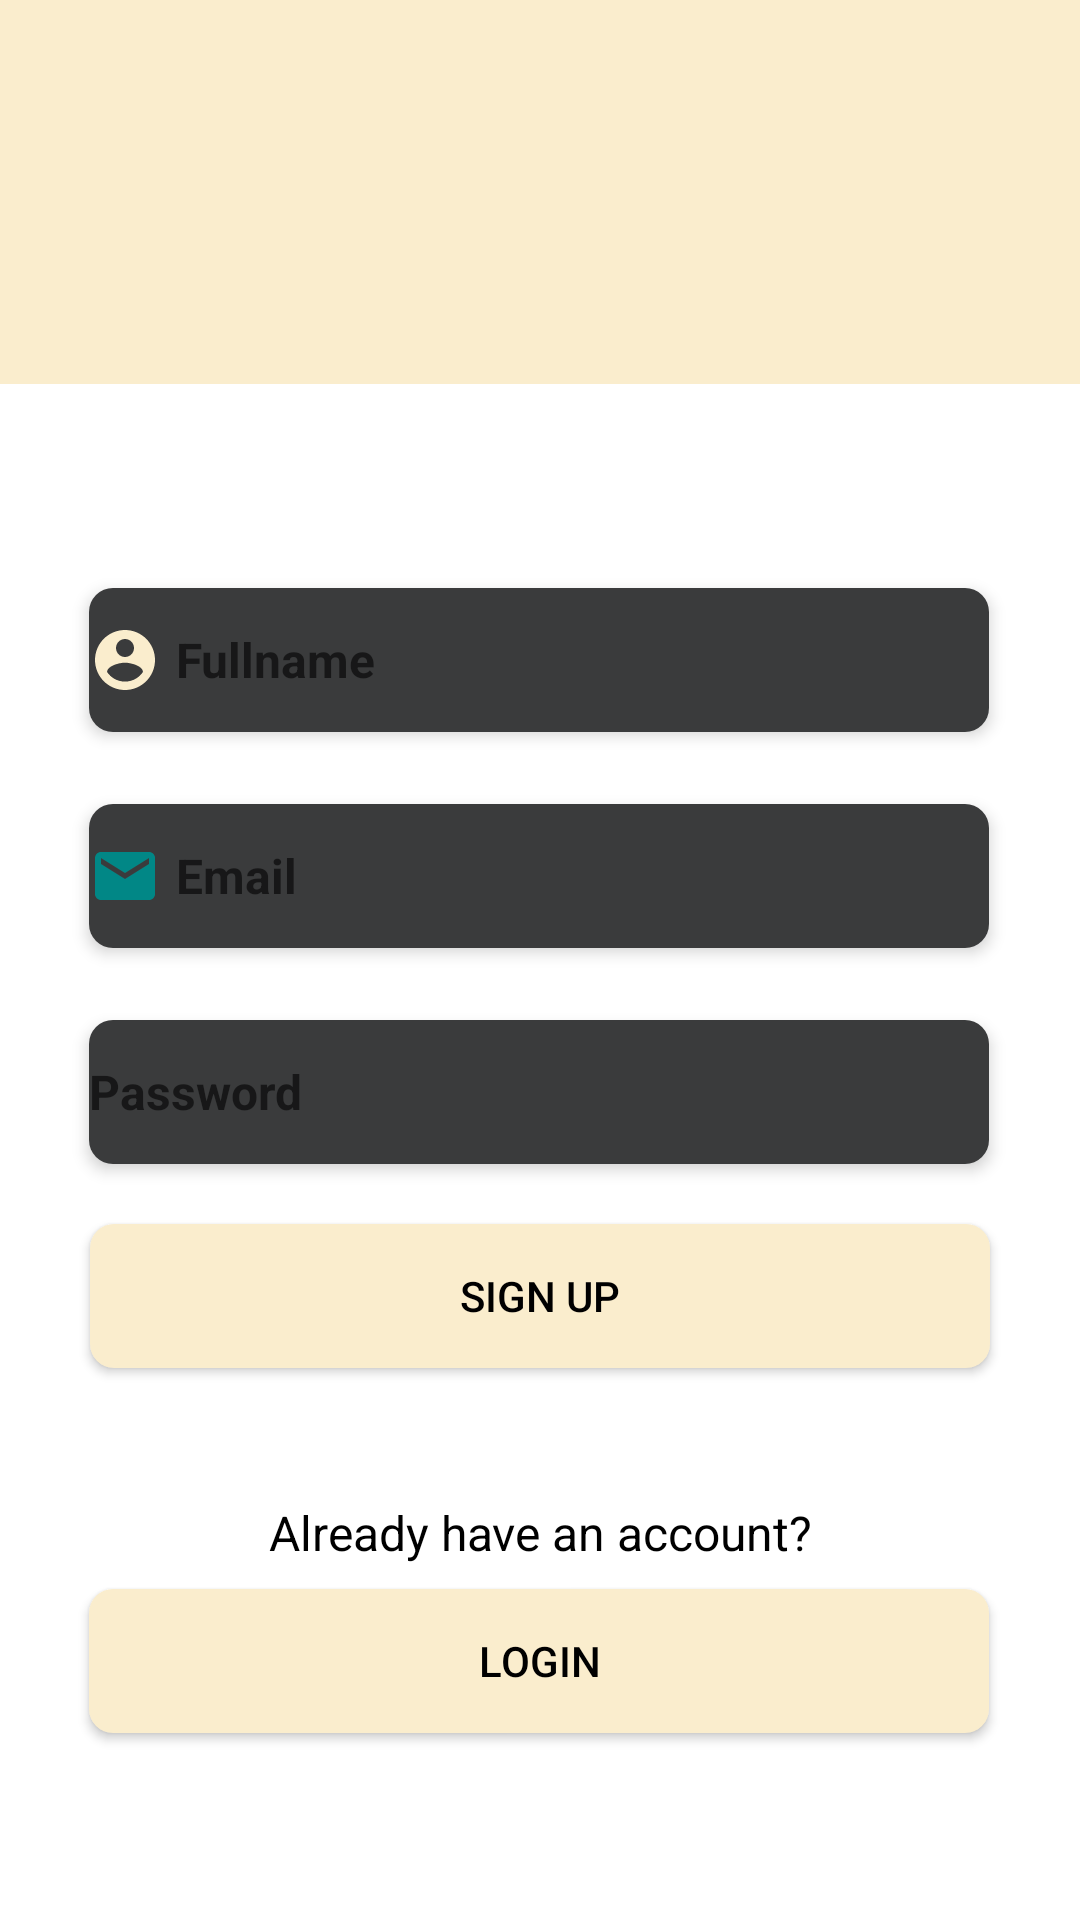

Produce the Android XML layout that renders to this screen, including the resource entries it uses.
<!-- AndroidManifest.xml: application theme Theme.OnlineBook -->
<!-- res/layout/activity_sign_up.xml -->
<?xml version="1.0" encoding="utf-8"?>
<androidx.constraintlayout.widget.ConstraintLayout xmlns:android="http://schemas.android.com/apk/res/android"
    xmlns:app="http://schemas.android.com/apk/res-auto"
    xmlns:tools="http://schemas.android.com/tools"
    android:layout_width="match_parent"
    android:layout_height="match_parent"
    android:background="@color/primary"
    tools:context=".SignUpActivity">

    <ImageView
        android:layout_width="220dp"
        android:layout_height="200dp"
        android:src="@drawable/logo"
        android:layout_marginTop="10dp"
        app:layout_constraintStart_toStartOf="parent"
        app:layout_constraintEnd_toEndOf="parent"
        app:layout_constraintTop_toTopOf="parent"/>

    <ImageView
        android:id="@+id/imageView2"
        android:layout_width="match_parent"
        android:layout_height="512dp"
        app:layout_constraintBottom_toBottomOf="parent"
        app:layout_constraintEnd_toEndOf="parent"
        app:layout_constraintHorizontal_bias="0.0"
        app:layout_constraintStart_toStartOf="parent"
        app:layout_constraintTop_toTopOf="parent"
        app:layout_constraintVertical_bias="1.0"
        android:background="@color/white"/>
    <EditText
        android:id="@+id/edit_Name"
        android:layout_width="300dp"
        android:layout_height="wrap_content"
        android:layout_marginTop="68dp"
        android:background="@drawable/customeditext"
        android:drawableStart="@drawable/ic_baseline_account_circle_24"
        android:drawablePadding="5dp"
        android:elevation="3dp"
        android:ems="10"
        android:hint="Fullname"
        android:inputType="textPersonName"
        android:minHeight="48dp"
        android:textAlignment="viewStart"
        android:textSize="16sp"
        android:textStyle="bold"
        app:layout_constraintEnd_toEndOf="parent"
        app:layout_constraintHorizontal_bias="0.497"
        app:layout_constraintStart_toStartOf="parent"
        app:layout_constraintTop_toTopOf="@+id/imageView2" />

    <EditText
        android:id="@+id/editTextTextPersonName3"
        android:layout_width="300dp"
        android:layout_height="wrap_content"
        android:layout_marginTop="24dp"
        android:background="@drawable/customeditext"
        android:drawableStart="@drawable/ic_baseline_email_24"
        android:drawablePadding="5dp"
        android:elevation="3dp"
        android:ems="10"
        android:hint="Email"
        android:inputType="textPersonName"
        android:minHeight="48dp"
        android:textSize="16sp"
        android:textStyle="bold"
        app:layout_constraintEnd_toEndOf="parent"
        app:layout_constraintHorizontal_bias="0.497"
        app:layout_constraintStart_toStartOf="parent"
        app:layout_constraintTop_toBottomOf="@+id/edit_Name" />

    <EditText
        android:id="@+id/edit_Password"
        android:layout_width="300dp"
        android:layout_height="wrap_content"
        android:layout_marginTop="24dp"
        android:background="@drawable/customeditext"
        android:drawableStart="@drawable/ic_baseline_lock_24"
        android:drawablePadding="5dp"
        android:elevation="3dp"
        android:ems="10"
        android:hint="Password"
        android:inputType="textPassword"

        android:minHeight="48dp"
       android:textStyle="bold"
        android:textSize="16sp"
        app:layout_constraintEnd_toEndOf="parent"
        app:layout_constraintHorizontal_bias="0.495"
        app:layout_constraintStart_toStartOf="parent"
        app:layout_constraintTop_toBottomOf="@+id/editTextTextPersonName3" />

    <Button
        android:id="@+id/button_signup"
        android:layout_width="300dp"
        android:layout_height="wrap_content"
        android:layout_marginTop="20dp"
        android:background="@drawable/custom_btn"
        android:text="Sign Up"
        app:backgroundTint="@color/primary"
        android:textColor="@color/black"
        app:layout_constraintEnd_toEndOf="parent"
        app:layout_constraintHorizontal_bias="0.498"
        app:layout_constraintStart_toStartOf="parent"
        app:layout_constraintTop_toBottomOf="@+id/edit_Password" />

    <TextView
        android:id="@+id/textView3"
        android:layout_width="wrap_content"
        android:layout_height="wrap_content"
        android:layout_marginTop="44dp"
        android:text="Already have an account?"
        android:textColor="@color/black"
        android:textSize="16sp"
        app:layout_constraintEnd_toEndOf="parent"
        app:layout_constraintStart_toStartOf="parent"
        app:layout_constraintTop_toBottomOf="@+id/button_signup" />

    <Button
        android:id="@+id/button_login"
        android:layout_width="300dp"
        android:layout_height="wrap_content"
        android:layout_marginTop="8dp"
        android:background="@drawable/custom_btn"
        android:text="LOGIN"
        android:textColor="@color/black"
        app:backgroundTint="@color/primary"
        app:layout_constraintEnd_toEndOf="parent"
        app:layout_constraintHorizontal_bias="0.495"
        app:layout_constraintStart_toStartOf="parent"
        app:layout_constraintTop_toBottomOf="@+id/textView3" />


</androidx.constraintlayout.widget.ConstraintLayout>
<!-- resources referenced by this layout -->
<resources>
  <color name="black">#FF000000</color>
  <color name="primary">#faedcd</color>
  <color name="white">#FFFFFFFF</color>
  <!-- drawable custom_btn (drawable) -->
  <?xml version="1.0" encoding="utf-8"?>
  <shape xmlns:android="http://schemas.android.com/apk/res/android">
      <corners android:radius="8dp"/>
      <solid android:color="@color/teal_700"/>
  
  </shape>
  <!-- drawable customeditext (drawable) -->
  <?xml version="1.0" encoding="utf-8"?>
  <shape xmlns:android="http://schemas.android.com/apk/res/android">
      <corners android:radius="8dp"/>
      <solid android:color="@color/light_black"/>
  
  
  </shape>
  <!-- drawable ic_baseline_account_circle_24 (drawable) -->
  <vector xmlns:android="http://schemas.android.com/apk/res/android"
      android:width="24dp"
      android:height="24dp"
      android:viewportWidth="24"
      android:viewportHeight="24"
      android:tint="@color/primary">
    <path
        android:fillColor="@color/teal_700"
        android:pathData="M12,2C6.48,2 2,6.48 2,12s4.48,10 10,10 10,-4.48 10,-10S17.52,2 12,2zM12,5c1.66,0 3,1.34 3,3s-1.34,3 -3,3 -3,-1.34 -3,-3 1.34,-3 3,-3zM12,19.2c-2.5,0 -4.71,-1.28 -6,-3.22 0.03,-1.99 4,-3.08 6,-3.08 1.99,0 5.97,1.09 6,3.08 -1.29,1.94 -3.5,3.22 -6,3.22z"/>
  </vector>
  <!-- drawable ic_baseline_email_24 (drawable) -->
  <vector xmlns:android="http://schemas.android.com/apk/res/android"
      android:width="24dp"
      android:height="24dp"
      android:viewportWidth="24"
      android:viewportHeight="24"
      android:tint="@color/teal_700">
    <path
        android:fillColor="@android:color/white"
        android:pathData="M20,4L4,4c-1.1,0 -1.99,0.9 -1.99,2L2,18c0,1.1 0.9,2 2,2h16c1.1,0 2,-0.9 2,-2L22,6c0,-1.1 -0.9,-2 -2,-2zM20,8l-8,5 -8,-5L4,6l8,5 8,-5v2z"/>
  </vector>
  <style name="Theme.OnlineBook" parent="Theme.MaterialComponents.DayNight.DarkActionBar">
          
          <item name="colorPrimary">@color/purple_500</item>
          <item name="colorPrimaryVariant">@color/purple_700</item>
          <item name="colorOnPrimary">@color/white</item>
          
          <item name="colorSecondary">@color/teal_200</item>
          <item name="colorSecondaryVariant">@color/teal_700</item>
          <item name="colorOnSecondary">@color/black</item>
          
          <item name="android:statusBarColor" tools:targetApi="l">?attr/colorPrimaryVariant</item>
          
      </style>
  <color name="teal_700">#FF018786</color>
  <color name="light_black">#3A3B3C</color>
  <color name="purple_500">#FF6200EE</color>
  <color name="purple_700">#FF3700B3</color>
  <color name="teal_200">#FF03DAC5</color>
</resources>
